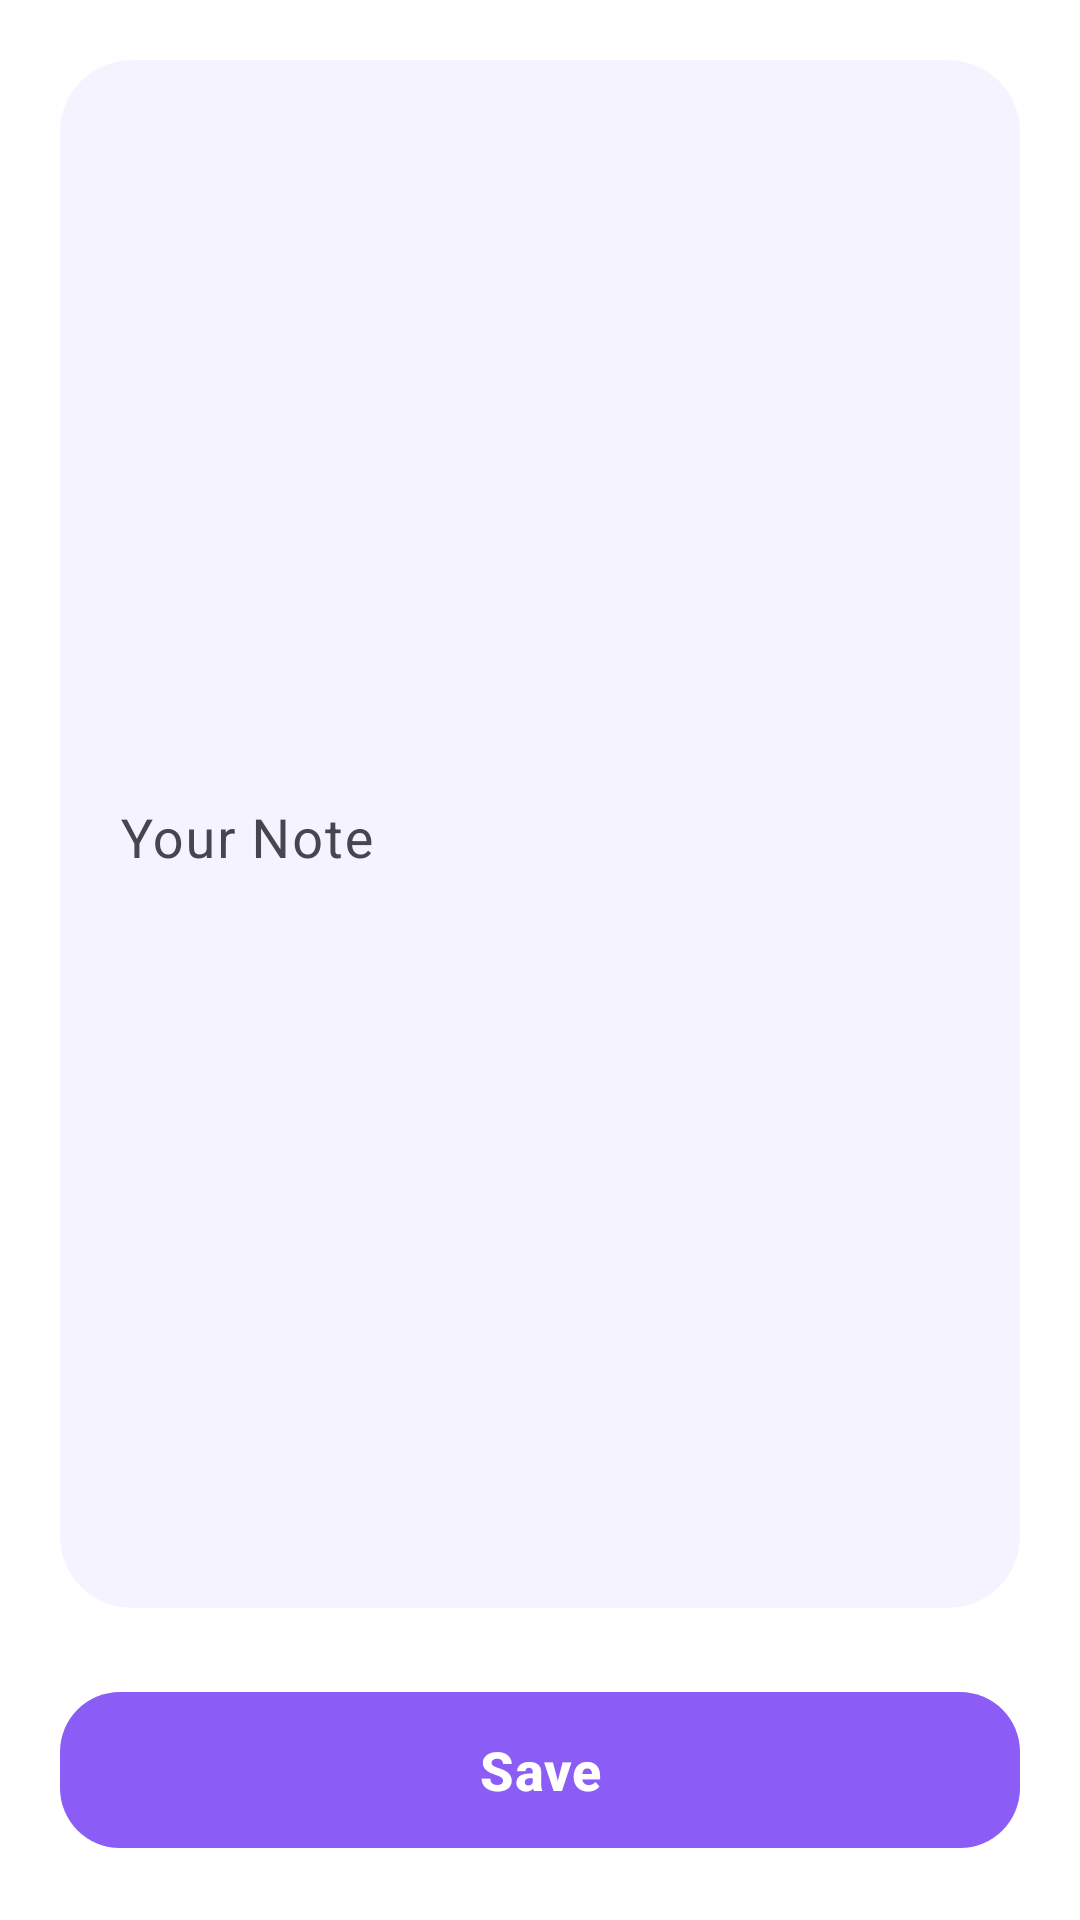

Reconstruct the res/layout file that produces this screen, plus the resources it refers to.
<!-- AndroidManifest.xml: application theme Theme.ZenDo -->
<!-- res/layout/activity_note_detail.xml -->
<?xml version="1.0" encoding="utf-8"?>
<androidx.constraintlayout.widget.ConstraintLayout xmlns:android="http://schemas.android.com/apk/res/android"
    xmlns:app="http://schemas.android.com/apk/res-auto"
    android:layout_width="match_parent"
    android:layout_height="match_parent"
    android:background="@color/surface"
    android:padding="20dp">

    <com.google.android.material.textfield.TextInputLayout
        android:id="@+id/tilNote"
        style="@style/Widget.Material3.TextInputLayout.FilledBox"
        android:layout_width="match_parent"
        android:layout_height="0dp"
        android:layout_marginBottom="24dp"
        android:hint="@string/your_note"
        app:boxBackgroundColor="@color/primary_light"
        app:boxCornerRadiusBottomEnd="24dp"
        app:boxCornerRadiusBottomStart="24dp"
        app:boxCornerRadiusTopEnd="24dp"
        app:boxCornerRadiusTopStart="24dp"
        app:boxStrokeWidth="0dp"
        app:boxStrokeWidthFocused="0dp"
        app:hintTextColor="@color/primary"
        app:layout_constraintBottom_toTopOf="@+id/buttonSave"
        app:layout_constraintTop_toTopOf="parent">

        <com.google.android.material.textfield.TextInputEditText
            android:id="@+id/editNote"
            android:layout_width="match_parent"
            android:layout_height="match_parent"
            android:gravity="top"
            android:inputType="textMultiLine|textCapSentences"
            android:padding="20dp"
            android:lineSpacingExtra="6dp"
            android:textColor="@color/text_primary"
            android:textSize="18sp" />
    </com.google.android.material.textfield.TextInputLayout>

    <com.google.android.material.button.MaterialButton
        android:id="@+id/buttonSave"
        android:layout_width="match_parent"
        android:layout_height="60dp"
        android:text="Save"
        android:textAllCaps="false"
        android:textColor="@color/white"
        android:textSize="18sp"
        android:textStyle="bold"
        app:cornerRadius="20dp"
        app:layout_constraintBottom_toBottomOf="parent" />

</androidx.constraintlayout.widget.ConstraintLayout>
<!-- resources referenced by this layout -->
<resources>
  <color name="primary">#8B5CF6</color>
  <color name="primary_light">#F5F3FF</color>
  <color name="surface">#FFFFFF</color>
  <color name="text_primary">#111827</color>
  <color name="white">#FFFFFF</color>
  <string name="your_note">Your Note</string>
  <style name="Theme.ZenDo" parent="Base.Theme.ZenDo" />
  <style name="Base.Theme.ZenDo" parent="Theme.Material3.DayNight.NoActionBar">
          <item name="colorPrimary">@color/primary</item>
          <item name="colorOnPrimary">@color/white</item>
          <item name="colorSecondary">@color/primary_light</item>
          <item name="android:windowBackground">@color/background</item>
          <item name="android:statusBarColor">@color/primary</item>
      </style>
  <color name="background">#F3F4F6</color>
</resources>
